2-way image classification set "Alzheimer_Binary" from GitHub (bam841/Brain_demented-NonDementedIdentifier); label vocabulary: demented, non demented.

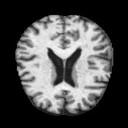
Label: non demented

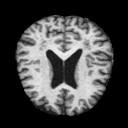
Label: demented

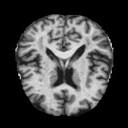
Label: non demented

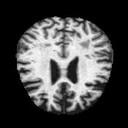
Label: demented

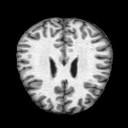
Label: non demented

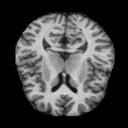
Label: non demented
